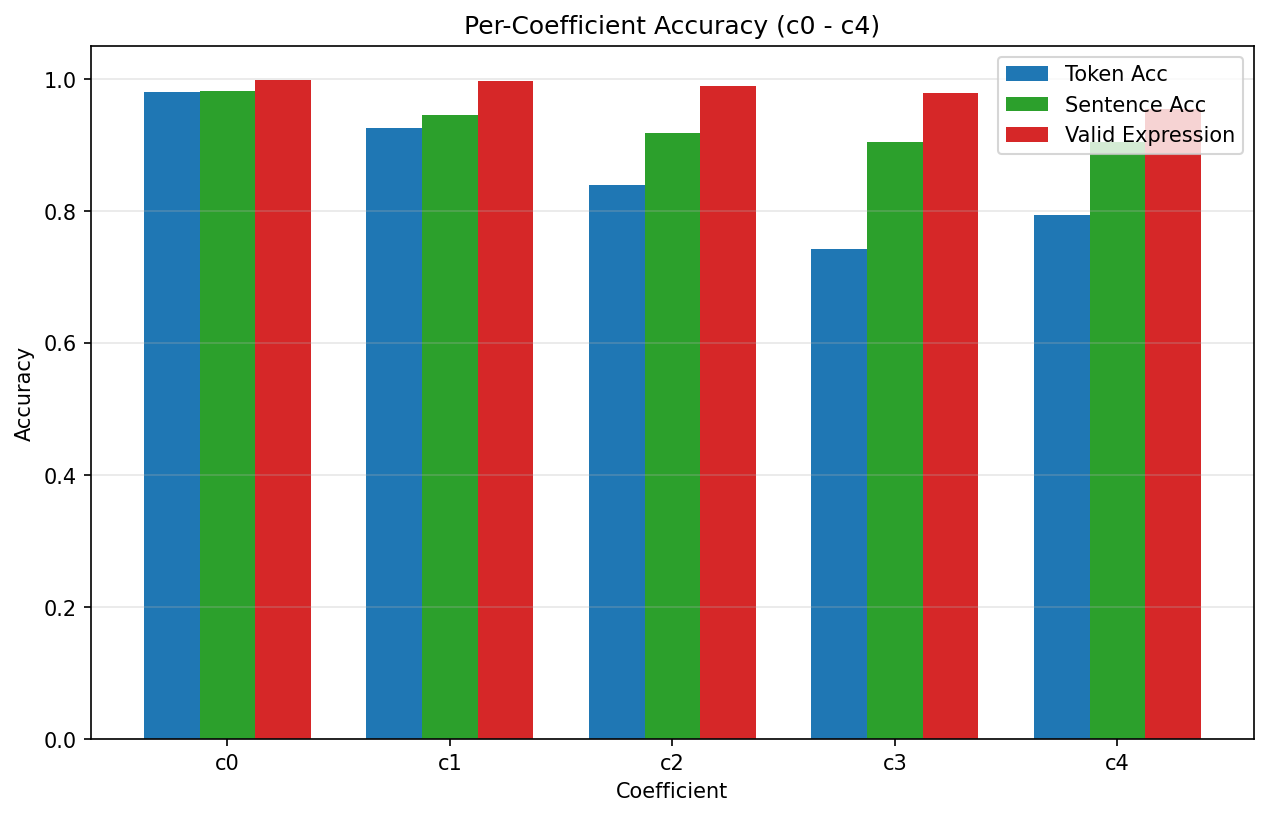

Data behind this chart, as committed beside it:
coefficient, token_acc, sentence_acc, correct_expression
c0, 0.9808, 0.9822, 0.9988
c1, 0.9262, 0.9449, 0.9967
c2, 0.8396, 0.9189, 0.9897
c3, 0.7421, 0.9042, 0.9788
c4, 0.7935, 0.9050, 0.9550
